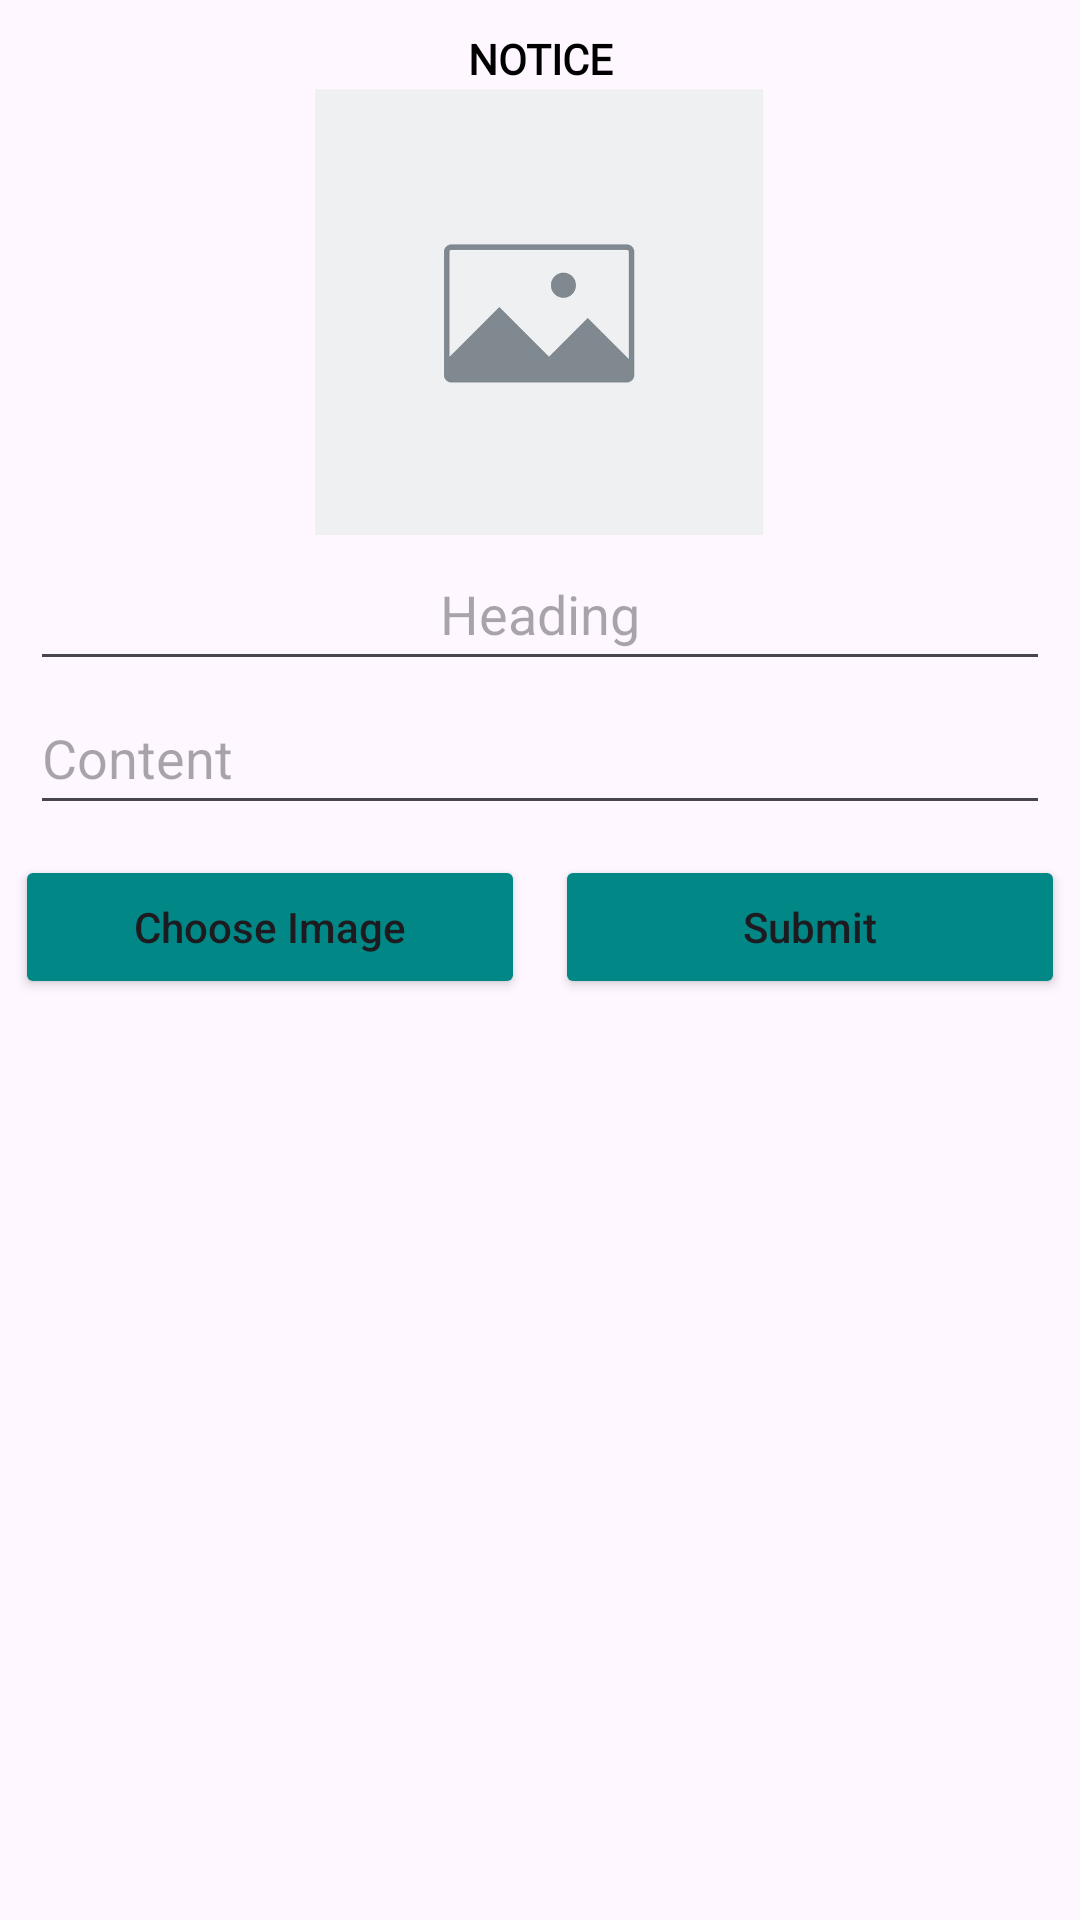

Android layout source for this screen:
<!-- AndroidManifest.xml: application theme Theme.EnoticeBoard -->
<!-- res/layout/fragment_create_notice.xml -->
<?xml version="1.0" encoding="utf-8"?>
<FrameLayout xmlns:android="http://schemas.android.com/apk/res/android"
    xmlns:tools="http://schemas.android.com/tools"
    android:layout_width="match_parent"
    android:layout_height="match_parent"
    xmlns:app="http://schemas.android.com/apk/res-auto"
    tools:context=".CreateNoticeFragment">

    
    <LinearLayout
        android:layout_width="match_parent"
        android:layout_height="match_parent"
        android:orientation="vertical">

        <TextView
            android:layout_marginTop="10dp"
            android:id="@+id/textView1"
            android:layout_width="match_parent"
            android:layout_height="wrap_content"
            android:layout_marginStart="50dp"
            android:layout_marginEnd="50dp"
            android:fontFamily="@font/yeseva_one"
            android:gravity="center"
            android:text="NOTICE"
            android:textAllCaps="true"
            android:textColor="@color/black"
            android:textStyle="bold"
           />

        <ImageView
            android:id="@+id/imageView"
            android:layout_width="150dp"
            android:layout_height="150dp"
            android:layout_gravity="center"
            android:src="@drawable/imagepreview1"
            />

        <EditText
            android:id="@+id/editView1"
            android:layout_width="match_parent"
            android:layout_height="wrap_content"
            android:layout_marginStart="10dp"
            android:layout_marginLeft="100dp"
            android:layout_marginEnd="10dp"
            android:gravity="center"
            android:hint="Heading"
            android:minHeight="48dp"
            />

        <EditText
            android:id="@+id/editView2"
            android:layout_width="match_parent"
            android:layout_height="wrap_content"
            android:layout_marginStart="10dp"
            android:layout_marginEnd="10dp"
            android:hint="Content"
            android:minHeight="48dp" />

        <LinearLayout
            android:layout_width="match_parent"
            android:layout_height="wrap_content"
            android:layout_alignParentBottom="true"
            android:layout_gravity="center_horizontal"
            android:layout_marginTop="10dp">

            <Button
                android:id="@+id/chooseButton"
                android:layout_width="match_parent"
                android:layout_height="wrap_content"
                android:layout_marginStart="5dp"
                android:layout_marginEnd="5dp"
                android:layout_weight="1"
                android:text="Choose Image"
                android:textAllCaps="false"
                android:backgroundTint="@color/teal_700"
                />

            <Button
                android:id="@+id/submitButton"
                android:layout_width="match_parent"
                android:layout_height="wrap_content"
                android:layout_marginStart="5dp"
                android:layout_marginEnd="5dp"
                android:layout_weight="1"
                android:textAllCaps="false"
                android:text="Submit"
                android:backgroundTint="@color/teal_700"
                />

        </LinearLayout>


    </LinearLayout>
</FrameLayout>
<!-- resources referenced by this layout -->
<resources>
  <color name="black">#FF000000</color>
  <color name="teal_700">#FF018786</color>
  <!-- drawable imagepreview1: jpg bitmap (drawable-v24, 53403 bytes) -->
  <style name="Theme.EnoticeBoard" parent="Theme.Material3.DayNight.NoActionBar">
          
          <item name="colorPrimary">@color/teal_700</item>
          <item name="colorPrimaryVariant">@color/teal_700</item>
          <item name="colorOnPrimary">@color/white</item>
          
          <item name="colorSecondary">@color/teal_200</item>
          <item name="colorSecondaryVariant">@color/teal_700</item>
          <item name="colorOnSecondary">@color/black</item>
          
          <item name="android:statusBarColor" tools:targetApi="l">?attr/colorPrimaryVariant</item>
          
      </style>
  <color name="white">#FFFFFFFF</color>
  <color name="teal_200">#FF03DAC5</color>
</resources>
